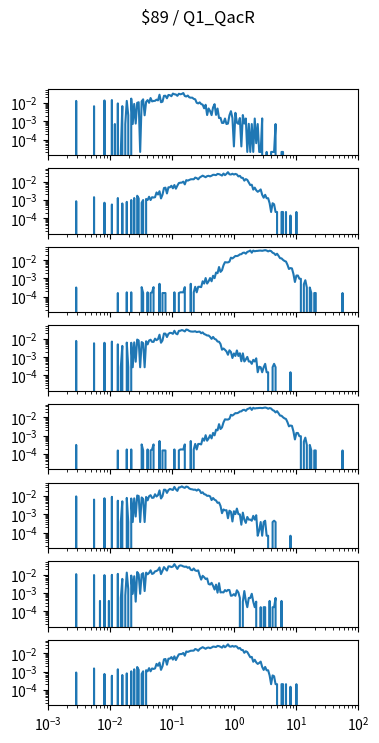

Recreate this plot in Python. (Note: this script raises an exception after producing the figure.)
import matplotlib.pyplot as plt
import numpy as np

num_plots = 8

fig, ax = plt.subplots(num_plots, 1, sharex=True, sharey=True)
fig.set_size_inches(4, 1*num_plots)

fig.suptitle("$89 / Q1_QacR")

for a in ax:
    a.set_xscale('log')
    a.set_yscale('log')
    a.set_xlim(1.000000e-03, 1.000000e+02)

ax[0].plot([1.000000e-03,1.056818e-03,1.116863e-03,1.180321e-03,1.247384e-03,1.318257e-03,1.393157e-03,1.472313e-03,1.555966e-03,1.644372e-03,1.737801e-03,1.836538e-03,1.940886e-03,2.051162e-03,2.167704e-03,2.290868e-03,2.421029e-03,2.558586e-03,2.703958e-03,2.857591e-03,3.019952e-03,3.191538e-03,3.372873e-03,3.564511e-03,3.767038e-03,3.981072e-03,4.207266e-03,4.446313e-03,4.698941e-03,4.965923e-03,5.248075e-03,5.546257e-03,5.861382e-03,6.194411e-03,6.546362e-03,6.918310e-03,7.311391e-03,7.726806e-03,8.165824e-03,8.629785e-03,9.120108e-03,9.638290e-03,1.018591e-02,1.076465e-02,1.137627e-02,1.202264e-02,1.270574e-02,1.342765e-02,1.419058e-02,1.499685e-02,1.584893e-02,1.674943e-02,1.770109e-02,1.870682e-02,1.976970e-02,2.089296e-02,2.208005e-02,2.333458e-02,2.466039e-02,2.606154e-02,2.754229e-02,2.910717e-02,3.076097e-02,3.250873e-02,3.435579e-02,3.630781e-02,3.837072e-02,4.055085e-02,4.285485e-02,4.528976e-02,4.786301e-02,5.058247e-02,5.345644e-02,5.649370e-02,5.970353e-02,6.309573e-02,6.668068e-02,7.046931e-02,7.447320e-02,7.870458e-02,8.317638e-02,8.790225e-02,9.289664e-02,9.817479e-02,1.037528e-01,1.096478e-01,1.158777e-01,1.224616e-01,1.294196e-01,1.367729e-01,1.445440e-01,1.527566e-01,1.614359e-01,1.706082e-01,1.803018e-01,1.905461e-01,2.013724e-01,2.128139e-01,2.249055e-01,2.376840e-01,2.511886e-01,2.654606e-01,2.805434e-01,2.964831e-01,3.133286e-01,3.311311e-01,3.499452e-01,3.698282e-01,3.908409e-01,4.130475e-01,4.365158e-01,4.613176e-01,4.875285e-01,5.152286e-01,5.445027e-01,5.754399e-01,6.081350e-01,6.426877e-01,6.792036e-01,7.177943e-01,7.585776e-01,8.016781e-01,8.472274e-01,8.953648e-01,9.462372e-01,1.000000e+00,1.056818e+00,1.116863e+00,1.180321e+00,1.247384e+00,1.318257e+00,1.393157e+00,1.472313e+00,1.555966e+00,1.644372e+00,1.737801e+00,1.836538e+00,1.940886e+00,2.051162e+00,2.167704e+00,2.290868e+00,2.421029e+00,2.558586e+00,2.703958e+00,2.857591e+00,3.019952e+00,3.191538e+00,3.372873e+00,3.564511e+00,3.767038e+00,3.981072e+00,4.207266e+00,4.446313e+00,4.698941e+00,4.965923e+00,5.248075e+00,5.546257e+00,5.861382e+00,6.194411e+00,6.546362e+00,6.918310e+00,7.311391e+00,7.726806e+00,8.165824e+00,8.629785e+00,9.120108e+00,9.638290e+00,1.018591e+01,1.076465e+01,1.137627e+01,1.202264e+01,1.270574e+01,1.342765e+01,1.419058e+01,1.499685e+01,1.584893e+01,1.674943e+01,1.770109e+01,1.870682e+01,1.976970e+01,2.089296e+01,2.208005e+01,2.333458e+01,2.466039e+01,2.606154e+01,2.754229e+01,2.910717e+01,3.076097e+01,3.250873e+01,3.435579e+01,3.630781e+01,3.837072e+01,4.055085e+01,4.285485e+01,4.528976e+01,4.786301e+01,5.058247e+01,5.345644e+01,5.649370e+01,5.970353e+01,6.309573e+01,6.668068e+01,7.046931e+01,7.447320e+01,7.870458e+01,8.317638e+01,8.790225e+01,9.289664e+01,9.817479e+01,1.037528e+02,1.096478e+02,1.158777e+02,1.224616e+02,1.294196e+02,1.367729e+02,1.445440e+02,1.527566e+02,1.614359e+02,1.706082e+02,1.803018e+02,1.905461e+02,2.013724e+02,2.128139e+02,2.249055e+02,2.376840e+02,2.511886e+02,2.654606e+02,2.805434e+02,2.964831e+02,3.133286e+02,3.311311e+02,3.499452e+02,3.698282e+02,3.908409e+02,4.130475e+02,4.365158e+02,4.613176e+02,4.875285e+02,5.152286e+02,5.445027e+02,5.754399e+02,6.081350e+02,6.426877e+02,6.792036e+02,7.177943e+02,7.585776e+02,8.016781e+02,8.472274e+02,8.953648e+02,9.462372e+02,], [0.000000e+00,0.000000e+00,0.000000e+00,0.000000e+00,0.000000e+00,0.000000e+00,0.000000e+00,0.000000e+00,0.000000e+00,0.000000e+00,0.000000e+00,0.000000e+00,0.000000e+00,0.000000e+00,0.000000e+00,0.000000e+00,0.000000e+00,0.000000e+00,0.000000e+00,1.278059e-02,0.000000e+00,0.000000e+00,0.000000e+00,0.000000e+00,0.000000e+00,0.000000e+00,0.000000e+00,0.000000e+00,0.000000e+00,0.000000e+00,0.000000e+00,6.569717e-03,0.000000e+00,0.000000e+00,0.000000e+00,0.000000e+00,0.000000e+00,0.000000e+00,1.360907e-02,0.000000e+00,0.000000e+00,0.000000e+00,0.000000e+00,1.428978e-02,0.000000e+00,7.018241e-04,0.000000e+00,9.377014e-03,0.000000e+00,2.110835e-05,6.654151e-03,0.000000e+00,7.018241e-04,1.284392e-02,2.105472e-03,0.000000e+00,1.711819e-02,7.018241e-04,8.759623e-03,7.440408e-04,1.007884e-02,1.084399e-02,2.110835e-05,1.214209e-02,1.565121e-02,2.105472e-03,1.137694e-02,1.420535e-02,1.009995e-02,1.839519e-02,1.207877e-02,1.273838e-02,1.297057e-02,1.503382e-02,1.369350e-02,2.791996e-02,1.086510e-02,1.163024e-02,2.422086e-02,2.447416e-02,1.788334e-02,2.713370e-02,2.626301e-02,2.311273e-02,3.227866e-02,2.957691e-02,2.866400e-02,2.426308e-02,3.147130e-02,2.953469e-02,3.079058e-02,3.446857e-02,2.373012e-02,2.232647e-02,2.513377e-02,2.013657e-02,1.922366e-02,1.930809e-02,1.658523e-02,1.571454e-02,1.009995e-02,9.377014e-03,1.067512e-02,8.611865e-03,8.036691e-03,5.060527e-03,7.888932e-03,2.168797e-03,4.976094e-03,3.572446e-03,2.147689e-03,5.699026e-03,8.527431e-03,2.211014e-03,4.933877e-03,1.488082e-03,1.530298e-03,8.073659e-04,8.073659e-04,1.403648e-03,7.018241e-04,7.440408e-04,2.105472e-03,3.530229e-03,1.509190e-03,4.221671e-05,2.870622e-03,8.284742e-04,7.229325e-04,1.488082e-03,4.221671e-05,2.168797e-03,7.440408e-04,1.403648e-03,2.110835e-05,7.229325e-04,2.110835e-05,7.018241e-04,2.110835e-05,1.403648e-03,6.332506e-05,7.018241e-04,2.110835e-05,2.110835e-05,1.424757e-03,0.000000e+00,0.000000e+00,2.110835e-05,0.000000e+00,0.000000e+00,2.110835e-05,2.110835e-05,2.110835e-05,7.018241e-04,0.000000e+00,0.000000e+00,0.000000e+00,2.110835e-05,2.110835e-05,0.000000e+00,0.000000e+00,0.000000e+00,0.000000e+00,0.000000e+00,0.000000e+00,0.000000e+00,0.000000e+00,0.000000e+00,0.000000e+00,0.000000e+00,0.000000e+00,0.000000e+00,0.000000e+00,0.000000e+00,0.000000e+00,0.000000e+00,0.000000e+00,0.000000e+00,0.000000e+00,0.000000e+00,0.000000e+00,0.000000e+00,0.000000e+00,0.000000e+00,0.000000e+00,0.000000e+00,0.000000e+00,0.000000e+00,0.000000e+00,0.000000e+00,0.000000e+00,0.000000e+00,0.000000e+00,0.000000e+00,0.000000e+00,0.000000e+00,0.000000e+00,0.000000e+00,0.000000e+00,0.000000e+00,0.000000e+00,0.000000e+00,0.000000e+00,0.000000e+00,0.000000e+00,0.000000e+00,0.000000e+00,0.000000e+00,0.000000e+00,0.000000e+00,0.000000e+00,0.000000e+00,0.000000e+00,0.000000e+00,0.000000e+00,0.000000e+00,0.000000e+00,0.000000e+00,0.000000e+00,0.000000e+00,0.000000e+00,0.000000e+00,0.000000e+00,0.000000e+00,0.000000e+00,0.000000e+00,0.000000e+00,0.000000e+00,0.000000e+00,0.000000e+00,0.000000e+00,0.000000e+00,0.000000e+00,0.000000e+00,0.000000e+00,0.000000e+00,0.000000e+00,0.000000e+00,0.000000e+00,0.000000e+00,0.000000e+00,0.000000e+00,0.000000e+00,0.000000e+00,0.000000e+00,0.000000e+00,0.000000e+00,0.000000e+00,0.000000e+00,0.000000e+00,])
ax[1].plot([1.000000e-03,1.056818e-03,1.116863e-03,1.180321e-03,1.247384e-03,1.318257e-03,1.393157e-03,1.472313e-03,1.555966e-03,1.644372e-03,1.737801e-03,1.836538e-03,1.940886e-03,2.051162e-03,2.167704e-03,2.290868e-03,2.421029e-03,2.558586e-03,2.703958e-03,2.857591e-03,3.019952e-03,3.191538e-03,3.372873e-03,3.564511e-03,3.767038e-03,3.981072e-03,4.207266e-03,4.446313e-03,4.698941e-03,4.965923e-03,5.248075e-03,5.546257e-03,5.861382e-03,6.194411e-03,6.546362e-03,6.918310e-03,7.311391e-03,7.726806e-03,8.165824e-03,8.629785e-03,9.120108e-03,9.638290e-03,1.018591e-02,1.076465e-02,1.137627e-02,1.202264e-02,1.270574e-02,1.342765e-02,1.419058e-02,1.499685e-02,1.584893e-02,1.674943e-02,1.770109e-02,1.870682e-02,1.976970e-02,2.089296e-02,2.208005e-02,2.333458e-02,2.466039e-02,2.606154e-02,2.754229e-02,2.910717e-02,3.076097e-02,3.250873e-02,3.435579e-02,3.630781e-02,3.837072e-02,4.055085e-02,4.285485e-02,4.528976e-02,4.786301e-02,5.058247e-02,5.345644e-02,5.649370e-02,5.970353e-02,6.309573e-02,6.668068e-02,7.046931e-02,7.447320e-02,7.870458e-02,8.317638e-02,8.790225e-02,9.289664e-02,9.817479e-02,1.037528e-01,1.096478e-01,1.158777e-01,1.224616e-01,1.294196e-01,1.367729e-01,1.445440e-01,1.527566e-01,1.614359e-01,1.706082e-01,1.803018e-01,1.905461e-01,2.013724e-01,2.128139e-01,2.249055e-01,2.376840e-01,2.511886e-01,2.654606e-01,2.805434e-01,2.964831e-01,3.133286e-01,3.311311e-01,3.499452e-01,3.698282e-01,3.908409e-01,4.130475e-01,4.365158e-01,4.613176e-01,4.875285e-01,5.152286e-01,5.445027e-01,5.754399e-01,6.081350e-01,6.426877e-01,6.792036e-01,7.177943e-01,7.585776e-01,8.016781e-01,8.472274e-01,8.953648e-01,9.462372e-01,1.000000e+00,1.056818e+00,1.116863e+00,1.180321e+00,1.247384e+00,1.318257e+00,1.393157e+00,1.472313e+00,1.555966e+00,1.644372e+00,1.737801e+00,1.836538e+00,1.940886e+00,2.051162e+00,2.167704e+00,2.290868e+00,2.421029e+00,2.558586e+00,2.703958e+00,2.857591e+00,3.019952e+00,3.191538e+00,3.372873e+00,3.564511e+00,3.767038e+00,3.981072e+00,4.207266e+00,4.446313e+00,4.698941e+00,4.965923e+00,5.248075e+00,5.546257e+00,5.861382e+00,6.194411e+00,6.546362e+00,6.918310e+00,7.311391e+00,7.726806e+00,8.165824e+00,8.629785e+00,9.120108e+00,9.638290e+00,1.018591e+01,1.076465e+01,1.137627e+01,1.202264e+01,1.270574e+01,1.342765e+01,1.419058e+01,1.499685e+01,1.584893e+01,1.674943e+01,1.770109e+01,1.870682e+01,1.976970e+01,2.089296e+01,2.208005e+01,2.333458e+01,2.466039e+01,2.606154e+01,2.754229e+01,2.910717e+01,3.076097e+01,3.250873e+01,3.435579e+01,3.630781e+01,3.837072e+01,4.055085e+01,4.285485e+01,4.528976e+01,4.786301e+01,5.058247e+01,5.345644e+01,5.649370e+01,5.970353e+01,6.309573e+01,6.668068e+01,7.046931e+01,7.447320e+01,7.870458e+01,8.317638e+01,8.790225e+01,9.289664e+01,9.817479e+01,1.037528e+02,1.096478e+02,1.158777e+02,1.224616e+02,1.294196e+02,1.367729e+02,1.445440e+02,1.527566e+02,1.614359e+02,1.706082e+02,1.803018e+02,1.905461e+02,2.013724e+02,2.128139e+02,2.249055e+02,2.376840e+02,2.511886e+02,2.654606e+02,2.805434e+02,2.964831e+02,3.133286e+02,3.311311e+02,3.499452e+02,3.698282e+02,3.908409e+02,4.130475e+02,4.365158e+02,4.613176e+02,4.875285e+02,5.152286e+02,5.445027e+02,5.754399e+02,6.081350e+02,6.426877e+02,6.792036e+02,7.177943e+02,7.585776e+02,8.016781e+02,8.472274e+02,8.953648e+02,9.462372e+02,], [0.000000e+00,0.000000e+00,0.000000e+00,0.000000e+00,0.000000e+00,0.000000e+00,0.000000e+00,0.000000e+00,0.000000e+00,0.000000e+00,0.000000e+00,0.000000e+00,0.000000e+00,0.000000e+00,0.000000e+00,0.000000e+00,0.000000e+00,0.000000e+00,0.000000e+00,8.385328e-04,0.000000e+00,0.000000e+00,0.000000e+00,0.000000e+00,0.000000e+00,0.000000e+00,0.000000e+00,0.000000e+00,0.000000e+00,0.000000e+00,0.000000e+00,1.397555e-03,0.000000e+00,0.000000e+00,0.000000e+00,0.000000e+00,0.000000e+00,0.000000e+00,6.987773e-04,0.000000e+00,0.000000e+00,0.000000e+00,0.000000e+00,5.590219e-04,0.000000e+00,0.000000e+00,0.000000e+00,1.257799e-03,0.000000e+00,0.000000e+00,6.372847e-04,0.000000e+00,0.000000e+00,7.770401e-04,0.000000e+00,0.000000e+00,9.782882e-04,0.000000e+00,1.257799e-03,0.000000e+00,1.677066e-03,1.196307e-03,0.000000e+00,6.987773e-04,9.782882e-04,0.000000e+00,1.118044e-03,9.782882e-04,1.475817e-03,9.782882e-04,1.397555e-03,1.336062e-03,1.397555e-03,2.532369e-03,1.956576e-03,2.951635e-03,1.196307e-03,1.911854e-03,4.410682e-03,4.628700e-03,2.236087e-03,4.846719e-03,4.829949e-03,5.886500e-03,4.270927e-03,6.445522e-03,4.069679e-03,5.981533e-03,8.262343e-03,8.636886e-03,8.715149e-03,9.894686e-03,7.004543e-03,1.191275e-02,1.119721e-02,1.220904e-02,1.323763e-02,1.337739e-02,1.324882e-02,1.640729e-02,1.535074e-02,1.317614e-02,1.660854e-02,1.872723e-02,2.091859e-02,1.911854e-02,1.720669e-02,1.969992e-02,2.051050e-02,1.908499e-02,2.076765e-02,2.330002e-02,2.310436e-02,2.224905e-02,2.608394e-02,2.522864e-02,2.330001e-02,2.112542e-02,2.730819e-02,2.231054e-02,2.619015e-02,3.243442e-02,2.478700e-02,2.414972e-02,2.656469e-02,2.402673e-02,2.606716e-02,2.422798e-02,1.909058e-02,2.044341e-02,1.603832e-02,1.580353e-02,1.118043e-02,1.356186e-02,1.225375e-02,8.782224e-03,6.384023e-03,6.680304e-03,3.628048e-03,4.639877e-03,3.331767e-03,2.755975e-03,3.113749e-03,3.706311e-03,1.883902e-03,1.308110e-03,1.883902e-03,1.229847e-03,1.229847e-03,6.540549e-04,2.180183e-04,6.540549e-04,5.757921e-04,2.180183e-04,2.180183e-04,0.000000e+00,0.000000e+00,2.180183e-04,2.180183e-04,0.000000e+00,2.180183e-04,0.000000e+00,0.000000e+00,1.397555e-04,0.000000e+00,0.000000e+00,0.000000e+00,2.180183e-04,0.000000e+00,0.000000e+00,0.000000e+00,0.000000e+00,0.000000e+00,0.000000e+00,0.000000e+00,0.000000e+00,0.000000e+00,0.000000e+00,0.000000e+00,0.000000e+00,0.000000e+00,0.000000e+00,0.000000e+00,0.000000e+00,0.000000e+00,0.000000e+00,0.000000e+00,0.000000e+00,0.000000e+00,0.000000e+00,0.000000e+00,0.000000e+00,0.000000e+00,0.000000e+00,0.000000e+00,0.000000e+00,0.000000e+00,0.000000e+00,0.000000e+00,0.000000e+00,0.000000e+00,0.000000e+00,0.000000e+00,0.000000e+00,0.000000e+00,0.000000e+00,0.000000e+00,0.000000e+00,0.000000e+00,0.000000e+00,0.000000e+00,0.000000e+00,0.000000e+00,0.000000e+00,0.000000e+00,0.000000e+00,0.000000e+00,0.000000e+00,0.000000e+00,0.000000e+00,0.000000e+00,0.000000e+00,0.000000e+00,0.000000e+00,0.000000e+00,0.000000e+00,0.000000e+00,0.000000e+00,0.000000e+00,0.000000e+00,0.000000e+00,0.000000e+00,0.000000e+00,0.000000e+00,0.000000e+00,0.000000e+00,0.000000e+00,0.000000e+00,0.000000e+00,0.000000e+00,0.000000e+00,0.000000e+00,0.000000e+00,0.000000e+00,0.000000e+00,0.000000e+00,0.000000e+00,0.000000e+00,0.000000e+00,0.000000e+00,])
ax[2].plot([1.000000e-03,1.056818e-03,1.116863e-03,1.180321e-03,1.247384e-03,1.318257e-03,1.393157e-03,1.472313e-03,1.555966e-03,1.644372e-03,1.737801e-03,1.836538e-03,1.940886e-03,2.051162e-03,2.167704e-03,2.290868e-03,2.421029e-03,2.558586e-03,2.703958e-03,2.857591e-03,3.019952e-03,3.191538e-03,3.372873e-03,3.564511e-03,3.767038e-03,3.981072e-03,4.207266e-03,4.446313e-03,4.698941e-03,4.965923e-03,5.248075e-03,5.546257e-03,5.861382e-03,6.194411e-03,6.546362e-03,6.918310e-03,7.311391e-03,7.726806e-03,8.165824e-03,8.629785e-03,9.120108e-03,9.638290e-03,1.018591e-02,1.076465e-02,1.137627e-02,1.202264e-02,1.270574e-02,1.342765e-02,1.419058e-02,1.499685e-02,1.584893e-02,1.674943e-02,1.770109e-02,1.870682e-02,1.976970e-02,2.089296e-02,2.208005e-02,2.333458e-02,2.466039e-02,2.606154e-02,2.754229e-02,2.910717e-02,3.076097e-02,3.250873e-02,3.435579e-02,3.630781e-02,3.837072e-02,4.055085e-02,4.285485e-02,4.528976e-02,4.786301e-02,5.058247e-02,5.345644e-02,5.649370e-02,5.970353e-02,6.309573e-02,6.668068e-02,7.046931e-02,7.447320e-02,7.870458e-02,8.317638e-02,8.790225e-02,9.289664e-02,9.817479e-02,1.037528e-01,1.096478e-01,1.158777e-01,1.224616e-01,1.294196e-01,1.367729e-01,1.445440e-01,1.527566e-01,1.614359e-01,1.706082e-01,1.803018e-01,1.905461e-01,2.013724e-01,2.128139e-01,2.249055e-01,2.376840e-01,2.511886e-01,2.654606e-01,2.805434e-01,2.964831e-01,3.133286e-01,3.311311e-01,3.499452e-01,3.698282e-01,3.908409e-01,4.130475e-01,4.365158e-01,4.613176e-01,4.875285e-01,5.152286e-01,5.445027e-01,5.754399e-01,6.081350e-01,6.426877e-01,6.792036e-01,7.177943e-01,7.585776e-01,8.016781e-01,8.472274e-01,8.953648e-01,9.462372e-01,1.000000e+00,1.056818e+00,1.116863e+00,1.180321e+00,1.247384e+00,1.318257e+00,1.393157e+00,1.472313e+00,1.555966e+00,1.644372e+00,1.737801e+00,1.836538e+00,1.940886e+00,2.051162e+00,2.167704e+00,2.290868e+00,2.421029e+00,2.558586e+00,2.703958e+00,2.857591e+00,3.019952e+00,3.191538e+00,3.372873e+00,3.564511e+00,3.767038e+00,3.981072e+00,4.207266e+00,4.446313e+00,4.698941e+00,4.965923e+00,5.248075e+00,5.546257e+00,5.861382e+00,6.194411e+00,6.546362e+00,6.918310e+00,7.311391e+00,7.726806e+00,8.165824e+00,8.629785e+00,9.120108e+00,9.638290e+00,1.018591e+01,1.076465e+01,1.137627e+01,1.202264e+01,1.270574e+01,1.342765e+01,1.419058e+01,1.499685e+01,1.584893e+01,1.674943e+01,1.770109e+01,1.870682e+01,1.976970e+01,2.089296e+01,2.208005e+01,2.333458e+01,2.466039e+01,2.606154e+01,2.754229e+01,2.910717e+01,3.076097e+01,3.250873e+01,3.435579e+01,3.630781e+01,3.837072e+01,4.055085e+01,4.285485e+01,4.528976e+01,4.786301e+01,5.058247e+01,5.345644e+01,5.649370e+01,5.970353e+01,6.309573e+01,6.668068e+01,7.046931e+01,7.447320e+01,7.870458e+01,8.317638e+01,8.790225e+01,9.289664e+01,9.817479e+01,1.037528e+02,1.096478e+02,1.158777e+02,1.224616e+02,1.294196e+02,1.367729e+02,1.445440e+02,1.527566e+02,1.614359e+02,1.706082e+02,1.803018e+02,1.905461e+02,2.013724e+02,2.128139e+02,2.249055e+02,2.376840e+02,2.511886e+02,2.654606e+02,2.805434e+02,2.964831e+02,3.133286e+02,3.311311e+02,3.499452e+02,3.698282e+02,3.908409e+02,4.130475e+02,4.365158e+02,4.613176e+02,4.875285e+02,5.152286e+02,5.445027e+02,5.754399e+02,6.081350e+02,6.426877e+02,6.792036e+02,7.177943e+02,7.585776e+02,8.016781e+02,8.472274e+02,8.953648e+02,9.462372e+02,], [0.000000e+00,0.000000e+00,0.000000e+00,0.000000e+00,0.000000e+00,0.000000e+00,0.000000e+00,0.000000e+00,0.000000e+00,0.000000e+00,0.000000e+00,0.000000e+00,0.000000e+00,0.000000e+00,0.000000e+00,0.000000e+00,0.000000e+00,0.000000e+00,0.000000e+00,3.222456e-04,0.000000e+00,0.000000e+00,0.000000e+00,0.000000e+00,0.000000e+00,0.000000e+00,0.000000e+00,0.000000e+00,0.000000e+00,0.000000e+00,0.000000e+00,0.000000e+00,0.000000e+00,0.000000e+00,0.000000e+00,0.000000e+00,0.000000e+00,0.000000e+00,0.000000e+00,0.000000e+00,0.000000e+00,0.000000e+00,0.000000e+00,0.000000e+00,0.000000e+00,0.000000e+00,0.000000e+00,1.611228e-04,0.000000e+00,0.000000e+00,0.000000e+00,0.000000e+00,0.000000e+00,1.762967e-04,0.000000e+00,0.000000e+00,1.762967e-04,0.000000e+00,0.000000e+00,0.000000e+00,0.000000e+00,0.000000e+00,0.000000e+00,3.374194e-04,1.611228e-04,0.000000e+00,0.000000e+00,1.762967e-04,0.000000e+00,1.611228e-04,1.762967e-04,3.374194e-04,0.000000e+00,0.000000e+00,0.000000e+00,5.137161e-04,0.000000e+00,1.611228e-04,1.611228e-04,1.611228e-04,0.000000e+00,0.000000e+00,0.000000e+00,0.000000e+00,0.000000e+00,1.762967e-04,0.000000e+00,0.000000e+00,1.611228e-04,1.762967e-04,1.762967e-04,1.762967e-04,3.374194e-04,0.000000e+00,0.000000e+00,0.000000e+00,5.137161e-04,0.000000e+00,1.762967e-04,3.525933e-04,1.762967e-04,3.525933e-04,3.525933e-04,3.374194e-04,7.051866e-04,5.288900e-04,1.057780e-03,5.288900e-04,7.051866e-04,1.057780e-03,7.051866e-04,1.410373e-03,1.042606e-03,2.115560e-03,1.939263e-03,4.231120e-03,2.291857e-03,2.820747e-03,5.273726e-03,7.757053e-03,7.565582e-03,7.550409e-03,8.285943e-03,1.370562e-02,1.245637e-02,1.438046e-02,1.697938e-02,1.671783e-02,1.790639e-02,2.074231e-02,2.122568e-02,2.501316e-02,2.588886e-02,2.261509e-02,2.826597e-02,3.019944e-02,3.382580e-02,2.561573e-02,3.346163e-02,3.056501e-02,3.187496e-02,3.216106e-02,3.309166e-02,3.324700e-02,3.236551e-02,3.373975e-02,3.518406e-02,3.346662e-02,3.013795e-02,3.287703e-02,3.118415e-02,2.552967e-02,2.344446e-02,1.904863e-02,2.248711e-02,1.723075e-02,1.281974e-02,1.254302e-02,1.038773e-02,9.053223e-03,8.393558e-03,5.569218e-03,3.298325e-03,3.705824e-03,3.544701e-03,1.772351e-03,6.444911e-04,1.450105e-03,1.450105e-03,9.667367e-04,9.667367e-04,0.000000e+00,4.833683e-04,8.056139e-04,3.222456e-04,0.000000e+00,3.222456e-04,1.611228e-04,0.000000e+00,1.611228e-04,1.611228e-04,0.000000e+00,0.000000e+00,0.000000e+00,0.000000e+00,0.000000e+00,0.000000e+00,0.000000e+00,0.000000e+00,0.000000e+00,0.000000e+00,0.000000e+00,0.000000e+00,0.000000e+00,0.000000e+00,0.000000e+00,0.000000e+00,0.000000e+00,1.611228e-04,0.000000e+00,0.000000e+00,0.000000e+00,0.000000e+00,0.000000e+00,0.000000e+00,0.000000e+00,0.000000e+00,0.000000e+00,0.000000e+00,0.000000e+00,0.000000e+00,0.000000e+00,0.000000e+00,0.000000e+00,0.000000e+00,0.000000e+00,0.000000e+00,0.000000e+00,0.000000e+00,0.000000e+00,0.000000e+00,0.000000e+00,0.000000e+00,0.000000e+00,0.000000e+00,0.000000e+00,0.000000e+00,0.000000e+00,0.000000e+00,0.000000e+00,0.000000e+00,0.000000e+00,0.000000e+00,0.000000e+00,0.000000e+00,0.000000e+00,0.000000e+00,0.000000e+00,0.000000e+00,0.000000e+00,0.000000e+00,0.000000e+00,0.000000e+00,0.000000e+00,0.000000e+00,0.000000e+00,0.000000e+00,0.000000e+00,0.000000e+00,0.000000e+00,])
ax[3].plot([1.000000e-03,1.056818e-03,1.116863e-03,1.180321e-03,1.247384e-03,1.318257e-03,1.393157e-03,1.472313e-03,1.555966e-03,1.644372e-03,1.737801e-03,1.836538e-03,1.940886e-03,2.051162e-03,2.167704e-03,2.290868e-03,2.421029e-03,2.558586e-03,2.703958e-03,2.857591e-03,3.019952e-03,3.191538e-03,3.372873e-03,3.564511e-03,3.767038e-03,3.981072e-03,4.207266e-03,4.446313e-03,4.698941e-03,4.965923e-03,5.248075e-03,5.546257e-03,5.861382e-03,6.194411e-03,6.546362e-03,6.918310e-03,7.311391e-03,7.726806e-03,8.165824e-03,8.629785e-03,9.120108e-03,9.638290e-03,1.018591e-02,1.076465e-02,1.137627e-02,1.202264e-02,1.270574e-02,1.342765e-02,1.419058e-02,1.499685e-02,1.584893e-02,1.674943e-02,1.770109e-02,1.870682e-02,1.976970e-02,2.089296e-02,2.208005e-02,2.333458e-02,2.466039e-02,2.606154e-02,2.754229e-02,2.910717e-02,3.076097e-02,3.250873e-02,3.435579e-02,3.630781e-02,3.837072e-02,4.055085e-02,4.285485e-02,4.528976e-02,4.786301e-02,5.058247e-02,5.345644e-02,5.649370e-02,5.970353e-02,6.309573e-02,6.668068e-02,7.046931e-02,7.447320e-02,7.870458e-02,8.317638e-02,8.790225e-02,9.289664e-02,9.817479e-02,1.037528e-01,1.096478e-01,1.158777e-01,1.224616e-01,1.294196e-01,1.367729e-01,1.445440e-01,1.527566e-01,1.614359e-01,1.706082e-01,1.803018e-01,1.905461e-01,2.013724e-01,2.128139e-01,2.249055e-01,2.376840e-01,2.511886e-01,2.654606e-01,2.805434e-01,2.964831e-01,3.133286e-01,3.311311e-01,3.499452e-01,3.698282e-01,3.908409e-01,4.130475e-01,4.365158e-01,4.613176e-01,4.875285e-01,5.152286e-01,5.445027e-01,5.754399e-01,6.081350e-01,6.426877e-01,6.792036e-01,7.177943e-01,7.585776e-01,8.016781e-01,8.472274e-01,8.953648e-01,9.462372e-01,1.000000e+00,1.056818e+00,1.116863e+00,1.180321e+00,1.247384e+00,1.318257e+00,1.393157e+00,1.472313e+00,1.555966e+00,1.644372e+00,1.737801e+00,1.836538e+00,1.940886e+00,2.051162e+00,2.167704e+00,2.290868e+00,2.421029e+00,2.558586e+00,2.703958e+00,2.857591e+00,3.019952e+00,3.191538e+00,3.372873e+00,3.564511e+00,3.767038e+00,3.981072e+00,4.207266e+00,4.446313e+00,4.698941e+00,4.965923e+00,5.248075e+00,5.546257e+00,5.861382e+00,6.194411e+00,6.546362e+00,6.918310e+00,7.311391e+00,7.726806e+00,8.165824e+00,8.629785e+00,9.120108e+00,9.638290e+00,1.018591e+01,1.076465e+01,1.137627e+01,1.202264e+01,1.270574e+01,1.342765e+01,1.419058e+01,1.499685e+01,1.584893e+01,1.674943e+01,1.770109e+01,1.870682e+01,1.976970e+01,2.089296e+01,2.208005e+01,2.333458e+01,2.466039e+01,2.606154e+01,2.754229e+01,2.910717e+01,3.076097e+01,3.250873e+01,3.435579e+01,3.630781e+01,3.837072e+01,4.055085e+01,4.285485e+01,4.528976e+01,4.786301e+01,5.058247e+01,5.345644e+01,5.649370e+01,5.970353e+01,6.309573e+01,6.668068e+01,7.046931e+01,7.447320e+01,7.870458e+01,8.317638e+01,8.790225e+01,9.289664e+01,9.817479e+01,1.037528e+02,1.096478e+02,1.158777e+02,1.224616e+02,1.294196e+02,1.367729e+02,1.445440e+02,1.527566e+02,1.614359e+02,1.706082e+02,1.803018e+02,1.905461e+02,2.013724e+02,2.128139e+02,2.249055e+02,2.376840e+02,2.511886e+02,2.654606e+02,2.805434e+02,2.964831e+02,3.133286e+02,3.311311e+02,3.499452e+02,3.698282e+02,3.908409e+02,4.130475e+02,4.365158e+02,4.613176e+02,4.875285e+02,5.152286e+02,5.445027e+02,5.754399e+02,6.081350e+02,6.426877e+02,6.792036e+02,7.177943e+02,7.585776e+02,8.016781e+02,8.472274e+02,8.953648e+02,9.462372e+02,], [0.000000e+00,0.000000e+00,0.000000e+00,0.000000e+00,0.000000e+00,0.000000e+00,0.000000e+00,0.000000e+00,0.000000e+00,0.000000e+00,0.000000e+00,0.000000e+00,0.000000e+00,0.000000e+00,0.000000e+00,0.000000e+00,0.000000e+00,0.000000e+00,0.000000e+00,7.629152e-03,0.000000e+00,0.000000e+00,0.000000e+00,0.000000e+00,0.000000e+00,0.000000e+00,0.000000e+00,0.000000e+00,0.000000e+00,0.000000e+00,0.000000e+00,5.703385e-03,0.000000e+00,0.000000e+00,0.000000e+00,0.000000e+00,0.000000e+00,0.000000e+00,6.077152e-03,0.000000e+00,0.000000e+00,0.000000e+00,0.000000e+00,7.049424e-03,0.000000e+00,0.000000e+00,0.000000e+00,4.992809e-03,0.000000e+00,2.804747e-04,4.095050e-03,0.000000e+00,0.000000e+00,6.208000e-03,2.804747e-04,0.000000e+00,6.095930e-03,2.804747e-04,6.395182e-03,5.609494e-04,9.087859e-03,8.059253e-03,2.804747e-04,6.638101e-03,5.815455e-03,2.804747e-04,7.367455e-03,4.974031e-03,8.078031e-03,8.900677e-03,6.825283e-03,6.806505e-03,1.019098e-02,8.414839e-03,9.667587e-03,1.671701e-02,6.095930e-03,8.078031e-03,1.935395e-02,1.907348e-02,1.249111e-02,1.851253e-02,2.120520e-02,2.070059e-02,1.864338e-02,2.746954e-02,1.959687e-02,1.757781e-02,2.717088e-02,2.743258e-02,3.008770e-02,2.821827e-02,2.526330e-02,3.201466e-02,3.059351e-02,2.681649e-02,2.511487e-02,2.470354e-02,2.479743e-02,2.584482e-02,2.326421e-02,2.425466e-02,2.461085e-02,2.010448e-02,2.231131e-02,1.823444e-02,1.688781e-02,1.516740e-02,1.514862e-02,1.273582e-02,9.912299e-03,1.271764e-02,9.893521e-03,9.164167e-03,7.106954e-03,6.938550e-03,5.199367e-03,2.543648e-03,2.954972e-03,2.506092e-03,2.038435e-03,1.346637e-03,2.356466e-03,1.907587e-03,8.977583e-04,1.589556e-03,1.159455e-03,2.318910e-03,1.159455e-03,1.627112e-03,5.985055e-04,1.608334e-03,5.797275e-04,7.481319e-04,1.028607e-03,5.797275e-04,5.797275e-04,4.301011e-04,7.105758e-04,5.797275e-04,8.602022e-04,1.496264e-04,2.992528e-04,2.804747e-04,1.496264e-04,2.804747e-04,4.301011e-04,1.496264e-04,1.496264e-04,0.000000e+00,0.000000e+00,2.804747e-04,4.301011e-04,2.804747e-04,0.000000e+00,0.000000e+00,0.000000e+00,0.000000e+00,0.000000e+00,0.000000e+00,0.000000e+00,0.000000e+00,0.000000e+00,1.496264e-04,0.000000e+00,0.000000e+00,0.000000e+00,0.000000e+00,0.000000e+00,0.000000e+00,0.000000e+00,0.000000e+00,0.000000e+00,0.000000e+00,0.000000e+00,0.000000e+00,0.000000e+00,0.000000e+00,0.000000e+00,0.000000e+00,0.000000e+00,0.000000e+00,0.000000e+00,0.000000e+00,0.000000e+00,0.000000e+00,0.000000e+00,0.000000e+00,0.000000e+00,0.000000e+00,0.000000e+00,0.000000e+00,0.000000e+00,0.000000e+00,0.000000e+00,0.000000e+00,0.000000e+00,0.000000e+00,0.000000e+00,0.000000e+00,0.000000e+00,0.000000e+00,0.000000e+00,0.000000e+00,0.000000e+00,0.000000e+00,0.000000e+00,0.000000e+00,0.000000e+00,0.000000e+00,0.000000e+00,0.000000e+00,0.000000e+00,0.000000e+00,0.000000e+00,0.000000e+00,0.000000e+00,0.000000e+00,0.000000e+00,0.000000e+00,0.000000e+00,0.000000e+00,0.000000e+00,0.000000e+00,0.000000e+00,0.000000e+00,0.000000e+00,0.000000e+00,0.000000e+00,0.000000e+00,0.000000e+00,0.000000e+00,0.000000e+00,0.000000e+00,0.000000e+00,0.000000e+00,0.000000e+00,0.000000e+00,0.000000e+00,0.000000e+00,0.000000e+00,0.000000e+00,0.000000e+00,0.000000e+00,0.000000e+00,0.000000e+00,0.000000e+00,0.000000e+00,0.000000e+00,0.000000e+00,])
ax[4].plot([1.000000e-03,1.056818e-03,1.116863e-03,1.180321e-03,1.247384e-03,1.318257e-03,1.393157e-03,1.472313e-03,1.555966e-03,1.644372e-03,1.737801e-03,1.836538e-03,1.940886e-03,2.051162e-03,2.167704e-03,2.290868e-03,2.421029e-03,2.558586e-03,2.703958e-03,2.857591e-03,3.019952e-03,3.191538e-03,3.372873e-03,3.564511e-03,3.767038e-03,3.981072e-03,4.207266e-03,4.446313e-03,4.698941e-03,4.965923e-03,5.248075e-03,5.546257e-03,5.861382e-03,6.194411e-03,6.546362e-03,6.918310e-03,7.311391e-03,7.726806e-03,8.165824e-03,8.629785e-03,9.120108e-03,9.638290e-03,1.018591e-02,1.076465e-02,1.137627e-02,1.202264e-02,1.270574e-02,1.342765e-02,1.419058e-02,1.499685e-02,1.584893e-02,1.674943e-02,1.770109e-02,1.870682e-02,1.976970e-02,2.089296e-02,2.208005e-02,2.333458e-02,2.466039e-02,2.606154e-02,2.754229e-02,2.910717e-02,3.076097e-02,3.250873e-02,3.435579e-02,3.630781e-02,3.837072e-02,4.055085e-02,4.285485e-02,4.528976e-02,4.786301e-02,5.058247e-02,5.345644e-02,5.649370e-02,5.970353e-02,6.309573e-02,6.668068e-02,7.046931e-02,7.447320e-02,7.870458e-02,8.317638e-02,8.790225e-02,9.289664e-02,9.817479e-02,1.037528e-01,1.096478e-01,1.158777e-01,1.224616e-01,1.294196e-01,1.367729e-01,1.445440e-01,1.527566e-01,1.614359e-01,1.706082e-01,1.803018e-01,1.905461e-01,2.013724e-01,2.128139e-01,2.249055e-01,2.376840e-01,2.511886e-01,2.654606e-01,2.805434e-01,2.964831e-01,3.133286e-01,3.311311e-01,3.499452e-01,3.698282e-01,3.908409e-01,4.130475e-01,4.365158e-01,4.613176e-01,4.875285e-01,5.152286e-01,5.445027e-01,5.754399e-01,6.081350e-01,6.426877e-01,6.792036e-01,7.177943e-01,7.585776e-01,8.016781e-01,8.472274e-01,8.953648e-01,9.462372e-01,1.000000e+00,1.056818e+00,1.116863e+00,1.180321e+00,1.247384e+00,1.318257e+00,1.393157e+00,1.472313e+00,1.555966e+00,1.644372e+00,1.737801e+00,1.836538e+00,1.940886e+00,2.051162e+00,2.167704e+00,2.290868e+00,2.421029e+00,2.558586e+00,2.703958e+00,2.857591e+00,3.019952e+00,3.191538e+00,3.372873e+00,3.564511e+00,3.767038e+00,3.981072e+00,4.207266e+00,4.446313e+00,4.698941e+00,4.965923e+00,5.248075e+00,5.546257e+00,5.861382e+00,6.194411e+00,6.546362e+00,6.918310e+00,7.311391e+00,7.726806e+00,8.165824e+00,8.629785e+00,9.120108e+00,9.638290e+00,1.018591e+01,1.076465e+01,1.137627e+01,1.202264e+01,1.270574e+01,1.342765e+01,1.419058e+01,1.499685e+01,1.584893e+01,1.674943e+01,1.770109e+01,1.870682e+01,1.976970e+01,2.089296e+01,2.208005e+01,2.333458e+01,2.466039e+01,2.606154e+01,2.754229e+01,2.910717e+01,3.076097e+01,3.250873e+01,3.435579e+01,3.630781e+01,3.837072e+01,4.055085e+01,4.285485e+01,4.528976e+01,4.786301e+01,5.058247e+01,5.345644e+01,5.649370e+01,5.970353e+01,6.309573e+01,6.668068e+01,7.046931e+01,7.447320e+01,7.870458e+01,8.317638e+01,8.790225e+01,9.289664e+01,9.817479e+01,1.037528e+02,1.096478e+02,1.158777e+02,1.224616e+02,1.294196e+02,1.367729e+02,1.445440e+02,1.527566e+02,1.614359e+02,1.706082e+02,1.803018e+02,1.905461e+02,2.013724e+02,2.128139e+02,2.249055e+02,2.376840e+02,2.511886e+02,2.654606e+02,2.805434e+02,2.964831e+02,3.133286e+02,3.311311e+02,3.499452e+02,3.698282e+02,3.908409e+02,4.130475e+02,4.365158e+02,4.613176e+02,4.875285e+02,5.152286e+02,5.445027e+02,5.754399e+02,6.081350e+02,6.426877e+02,6.792036e+02,7.177943e+02,7.585776e+02,8.016781e+02,8.472274e+02,8.953648e+02,9.462372e+02,], [0.000000e+00,0.000000e+00,0.000000e+00,0.000000e+00,0.000000e+00,0.000000e+00,0.000000e+00,0.000000e+00,0.000000e+00,0.000000e+00,0.000000e+00,0.000000e+00,0.000000e+00,0.000000e+00,0.000000e+00,0.000000e+00,0.000000e+00,0.000000e+00,0.000000e+00,3.158547e-04,0.000000e+00,0.000000e+00,0.000000e+00,0.000000e+00,0.000000e+00,0.000000e+00,0.000000e+00,0.000000e+00,0.000000e+00,0.000000e+00,0.000000e+00,0.000000e+00,0.000000e+00,0.000000e+00,0.000000e+00,0.000000e+00,0.000000e+00,0.000000e+00,0.000000e+00,0.000000e+00,0.000000e+00,0.000000e+00,0.000000e+00,0.000000e+00,0.000000e+00,0.000000e+00,0.000000e+00,1.579274e-04,0.000000e+00,0.000000e+00,0.000000e+00,0.000000e+00,0.000000e+00,1.793434e-04,0.000000e+00,0.000000e+00,1.793434e-04,0.000000e+00,0.000000e+00,0.000000e+00,0.000000e+00,0.000000e+00,0.000000e+00,3.372708e-04,1.579274e-04,0.000000e+00,0.000000e+00,1.793434e-04,0.000000e+00,1.579274e-04,1.793434e-04,3.372708e-04,0.000000e+00,0.000000e+00,0.000000e+00,5.166142e-04,0.000000e+00,1.579274e-04,1.579274e-04,1.579274e-04,0.000000e+00,0.000000e+00,0.000000e+00,0.000000e+00,0.000000e+00,1.793434e-04,0.000000e+00,0.000000e+00,1.579274e-04,1.793434e-04,1.793434e-04,1.793434e-04,3.372708e-04,0.000000e+00,0.000000e+00,0.000000e+00,5.166142e-04,0.000000e+00,1.793434e-04,3.586868e-04,1.793434e-04,3.586868e-04,3.586868e-04,3.372708e-04,7.173737e-04,5.380303e-04,1.076061e-03,5.380303e-04,7.173737e-04,1.076061e-03,7.173737e-04,1.434747e-03,1.054644e-03,2.152121e-03,1.972778e-03,4.304242e-03,2.331464e-03,2.869495e-03,5.358887e-03,7.891111e-03,7.690351e-03,7.668935e-03,8.429141e-03,1.392454e-02,1.264772e-02,1.459908e-02,1.722498e-02,1.699479e-02,1.818595e-02,2.107686e-02,2.155064e-02,2.536770e-02,2.618677e-02,2.288632e-02,2.856908e-02,3.046421e-02,3.412334e-02,2.580128e-02,3.360935e-02,3.063278e-02,3.199526e-02,3.219064e-02,3.301772e-02,3.309800e-02,3.220128e-02,3.351555e-02,3.485924e-02,3.313006e-02,2.982160e-02,3.250636e-02,3.074236e-02,2.519349e-02,2.308420e-02,1.875591e-02,2.208040e-02,1.695446e-02,1.260476e-02,1.235315e-02,1.021443e-02,8.886765e-03,8.233639e-03,5.498027e-03,3.265628e-03,3.632329e-03,3.474402e-03,1.737201e-03,6.317095e-04,1.421346e-03,1.421346e-03,9.475642e-04,9.475642e-04,0.000000e+00,4.737821e-04,7.896368e-04,3.158547e-04,0.000000e+00,3.158547e-04,1.579274e-04,0.000000e+00,1.579274e-04,1.579274e-04,0.000000e+00,0.000000e+00,0.000000e+00,0.000000e+00,0.000000e+00,0.000000e+00,0.000000e+00,0.000000e+00,0.000000e+00,0.000000e+00,0.000000e+00,0.000000e+00,0.000000e+00,0.000000e+00,0.000000e+00,0.000000e+00,0.000000e+00,1.579274e-04,0.000000e+00,0.000000e+00,0.000000e+00,0.000000e+00,0.000000e+00,0.000000e+00,0.000000e+00,0.000000e+00,0.000000e+00,0.000000e+00,0.000000e+00,0.000000e+00,0.000000e+00,0.000000e+00,0.000000e+00,0.000000e+00,0.000000e+00,0.000000e+00,0.000000e+00,0.000000e+00,0.000000e+00,0.000000e+00,0.000000e+00,0.000000e+00,0.000000e+00,0.000000e+00,0.000000e+00,0.000000e+00,0.000000e+00,0.000000e+00,0.000000e+00,0.000000e+00,0.000000e+00,0.000000e+00,0.000000e+00,0.000000e+00,0.000000e+00,0.000000e+00,0.000000e+00,0.000000e+00,0.000000e+00,0.000000e+00,0.000000e+00,0.000000e+00,0.000000e+00,0.000000e+00,0.000000e+00,0.000000e+00,0.000000e+00,0.000000e+00,0.000000e+00,])
ax[5].plot([1.000000e-03,1.056818e-03,1.116863e-03,1.180321e-03,1.247384e-03,1.318257e-03,1.393157e-03,1.472313e-03,1.555966e-03,1.644372e-03,1.737801e-03,1.836538e-03,1.940886e-03,2.051162e-03,2.167704e-03,2.290868e-03,2.421029e-03,2.558586e-03,2.703958e-03,2.857591e-03,3.019952e-03,3.191538e-03,3.372873e-03,3.564511e-03,3.767038e-03,3.981072e-03,4.207266e-03,4.446313e-03,4.698941e-03,4.965923e-03,5.248075e-03,5.546257e-03,5.861382e-03,6.194411e-03,6.546362e-03,6.918310e-03,7.311391e-03,7.726806e-03,8.165824e-03,8.629785e-03,9.120108e-03,9.638290e-03,1.018591e-02,1.076465e-02,1.137627e-02,1.202264e-02,1.270574e-02,1.342765e-02,1.419058e-02,1.499685e-02,1.584893e-02,1.674943e-02,1.770109e-02,1.870682e-02,1.976970e-02,2.089296e-02,2.208005e-02,2.333458e-02,2.466039e-02,2.606154e-02,2.754229e-02,2.910717e-02,3.076097e-02,3.250873e-02,3.435579e-02,3.630781e-02,3.837072e-02,4.055085e-02,4.285485e-02,4.528976e-02,4.786301e-02,5.058247e-02,5.345644e-02,5.649370e-02,5.970353e-02,6.309573e-02,6.668068e-02,7.046931e-02,7.447320e-02,7.870458e-02,8.317638e-02,8.790225e-02,9.289664e-02,9.817479e-02,1.037528e-01,1.096478e-01,1.158777e-01,1.224616e-01,1.294196e-01,1.367729e-01,1.445440e-01,1.527566e-01,1.614359e-01,1.706082e-01,1.803018e-01,1.905461e-01,2.013724e-01,2.128139e-01,2.249055e-01,2.376840e-01,2.511886e-01,2.654606e-01,2.805434e-01,2.964831e-01,3.133286e-01,3.311311e-01,3.499452e-01,3.698282e-01,3.908409e-01,4.130475e-01,4.365158e-01,4.613176e-01,4.875285e-01,5.152286e-01,5.445027e-01,5.754399e-01,6.081350e-01,6.426877e-01,6.792036e-01,7.177943e-01,7.585776e-01,8.016781e-01,8.472274e-01,8.953648e-01,9.462372e-01,1.000000e+00,1.056818e+00,1.116863e+00,1.180321e+00,1.247384e+00,1.318257e+00,1.393157e+00,1.472313e+00,1.555966e+00,1.644372e+00,1.737801e+00,1.836538e+00,1.940886e+00,2.051162e+00,2.167704e+00,2.290868e+00,2.421029e+00,2.558586e+00,2.703958e+00,2.857591e+00,3.019952e+00,3.191538e+00,3.372873e+00,3.564511e+00,3.767038e+00,3.981072e+00,4.207266e+00,4.446313e+00,4.698941e+00,4.965923e+00,5.248075e+00,5.546257e+00,5.861382e+00,6.194411e+00,6.546362e+00,6.918310e+00,7.311391e+00,7.726806e+00,8.165824e+00,8.629785e+00,9.120108e+00,9.638290e+00,1.018591e+01,1.076465e+01,1.137627e+01,1.202264e+01,1.270574e+01,1.342765e+01,1.419058e+01,1.499685e+01,1.584893e+01,1.674943e+01,1.770109e+01,1.870682e+01,1.976970e+01,2.089296e+01,2.208005e+01,2.333458e+01,2.466039e+01,2.606154e+01,2.754229e+01,2.910717e+01,3.076097e+01,3.250873e+01,3.435579e+01,3.630781e+01,3.837072e+01,4.055085e+01,4.285485e+01,4.528976e+01,4.786301e+01,5.058247e+01,5.345644e+01,5.649370e+01,5.970353e+01,6.309573e+01,6.668068e+01,7.046931e+01,7.447320e+01,7.870458e+01,8.317638e+01,8.790225e+01,9.289664e+01,9.817479e+01,1.037528e+02,1.096478e+02,1.158777e+02,1.224616e+02,1.294196e+02,1.367729e+02,1.445440e+02,1.527566e+02,1.614359e+02,1.706082e+02,1.803018e+02,1.905461e+02,2.013724e+02,2.128139e+02,2.249055e+02,2.376840e+02,2.511886e+02,2.654606e+02,2.805434e+02,2.964831e+02,3.133286e+02,3.311311e+02,3.499452e+02,3.698282e+02,3.908409e+02,4.130475e+02,4.365158e+02,4.613176e+02,4.875285e+02,5.152286e+02,5.445027e+02,5.754399e+02,6.081350e+02,6.426877e+02,6.792036e+02,7.177943e+02,7.585776e+02,8.016781e+02,8.472274e+02,8.953648e+02,9.462372e+02,], [0.000000e+00,0.000000e+00,0.000000e+00,0.000000e+00,0.000000e+00,0.000000e+00,0.000000e+00,0.000000e+00,0.000000e+00,0.000000e+00,0.000000e+00,0.000000e+00,0.000000e+00,0.000000e+00,0.000000e+00,0.000000e+00,0.000000e+00,0.000000e+00,0.000000e+00,9.610787e-03,0.000000e+00,0.000000e+00,0.000000e+00,0.000000e+00,0.000000e+00,0.000000e+00,0.000000e+00,0.000000e+00,0.000000e+00,0.000000e+00,0.000000e+00,6.436266e-03,0.000000e+00,0.000000e+00,0.000000e+00,0.000000e+00,0.000000e+00,0.000000e+00,7.625720e-03,0.000000e+00,0.000000e+00,0.000000e+00,0.000000e+00,9.090070e-03,0.000000e+00,0.000000e+00,0.000000e+00,5.601005e-03,0.000000e+00,3.832685e-04,5.188662e-03,0.000000e+00,0.000000e+00,7.940265e-03,3.832685e-04,0.000000e+00,7.379900e-03,3.832685e-04,7.517348e-03,7.665369e-04,1.078967e-02,1.006278e-02,3.832685e-04,8.392257e-03,6.996631e-03,3.832685e-04,8.981698e-03,5.846826e-03,9.816958e-03,1.121258e-02,7.969340e-03,8.215161e-03,1.256856e-02,9.462765e-03,1.131038e-02,2.040045e-02,7.379900e-03,9.816958e-03,2.237495e-02,2.199168e-02,1.489725e-02,2.122514e-02,2.449746e-02,2.299346e-02,2.153968e-02,3.170026e-02,2.324986e-02,1.926915e-02,2.952753e-02,3.015661e-02,3.392058e-02,3.000859e-02,2.814247e-02,3.302452e-02,3.135400e-02,2.605696e-02,2.400317e-02,2.330536e-02,2.207625e-02,2.255732e-02,1.984537e-02,2.309919e-02,2.046388e-02,1.457741e-02,1.609991e-02,1.270071e-02,1.208220e-02,1.027423e-02,1.052005e-02,9.666289e-03,6.079425e-03,7.876820e-03,6.325245e-03,5.735805e-03,4.282029e-03,4.459126e-03,2.896977e-03,1.168306e-03,1.866119e-03,1.659947e-03,1.699597e-03,6.185150e-04,1.591224e-03,1.385052e-03,4.123433e-04,1.493425e-03,1.041432e-03,2.082865e-03,1.041432e-03,1.001783e-03,2.748955e-04,1.247604e-03,5.207162e-04,3.436194e-04,7.268879e-04,5.207162e-04,5.207162e-04,4.519924e-04,8.352608e-04,5.207162e-04,9.039847e-04,6.872389e-05,1.374478e-04,3.832685e-04,6.872389e-05,3.832685e-04,4.519924e-04,6.872389e-05,6.872389e-05,0.000000e+00,0.000000e+00,3.832685e-04,4.519924e-04,3.832685e-04,0.000000e+00,0.000000e+00,0.000000e+00,0.000000e+00,0.000000e+00,0.000000e+00,0.000000e+00,0.000000e+00,0.000000e+00,6.872389e-05,0.000000e+00,0.000000e+00,0.000000e+00,0.000000e+00,0.000000e+00,0.000000e+00,0.000000e+00,0.000000e+00,0.000000e+00,0.000000e+00,0.000000e+00,0.000000e+00,0.000000e+00,0.000000e+00,0.000000e+00,0.000000e+00,0.000000e+00,0.000000e+00,0.000000e+00,0.000000e+00,0.000000e+00,0.000000e+00,0.000000e+00,0.000000e+00,0.000000e+00,0.000000e+00,0.000000e+00,0.000000e+00,0.000000e+00,0.000000e+00,0.000000e+00,0.000000e+00,0.000000e+00,0.000000e+00,0.000000e+00,0.000000e+00,0.000000e+00,0.000000e+00,0.000000e+00,0.000000e+00,0.000000e+00,0.000000e+00,0.000000e+00,0.000000e+00,0.000000e+00,0.000000e+00,0.000000e+00,0.000000e+00,0.000000e+00,0.000000e+00,0.000000e+00,0.000000e+00,0.000000e+00,0.000000e+00,0.000000e+00,0.000000e+00,0.000000e+00,0.000000e+00,0.000000e+00,0.000000e+00,0.000000e+00,0.000000e+00,0.000000e+00,0.000000e+00,0.000000e+00,0.000000e+00,0.000000e+00,0.000000e+00,0.000000e+00,0.000000e+00,0.000000e+00,0.000000e+00,0.000000e+00,0.000000e+00,0.000000e+00,0.000000e+00,0.000000e+00,0.000000e+00,0.000000e+00,0.000000e+00,0.000000e+00,0.000000e+00,0.000000e+00,0.000000e+00,0.000000e+00,0.000000e+00,])
ax[6].plot([1.000000e-03,1.056818e-03,1.116863e-03,1.180321e-03,1.247384e-03,1.318257e-03,1.393157e-03,1.472313e-03,1.555966e-03,1.644372e-03,1.737801e-03,1.836538e-03,1.940886e-03,2.051162e-03,2.167704e-03,2.290868e-03,2.421029e-03,2.558586e-03,2.703958e-03,2.857591e-03,3.019952e-03,3.191538e-03,3.372873e-03,3.564511e-03,3.767038e-03,3.981072e-03,4.207266e-03,4.446313e-03,4.698941e-03,4.965923e-03,5.248075e-03,5.546257e-03,5.861382e-03,6.194411e-03,6.546362e-03,6.918310e-03,7.311391e-03,7.726806e-03,8.165824e-03,8.629785e-03,9.120108e-03,9.638290e-03,1.018591e-02,1.076465e-02,1.137627e-02,1.202264e-02,1.270574e-02,1.342765e-02,1.419058e-02,1.499685e-02,1.584893e-02,1.674943e-02,1.770109e-02,1.870682e-02,1.976970e-02,2.089296e-02,2.208005e-02,2.333458e-02,2.466039e-02,2.606154e-02,2.754229e-02,2.910717e-02,3.076097e-02,3.250873e-02,3.435579e-02,3.630781e-02,3.837072e-02,4.055085e-02,4.285485e-02,4.528976e-02,4.786301e-02,5.058247e-02,5.345644e-02,5.649370e-02,5.970353e-02,6.309573e-02,6.668068e-02,7.046931e-02,7.447320e-02,7.870458e-02,8.317638e-02,8.790225e-02,9.289664e-02,9.817479e-02,1.037528e-01,1.096478e-01,1.158777e-01,1.224616e-01,1.294196e-01,1.367729e-01,1.445440e-01,1.527566e-01,1.614359e-01,1.706082e-01,1.803018e-01,1.905461e-01,2.013724e-01,2.128139e-01,2.249055e-01,2.376840e-01,2.511886e-01,2.654606e-01,2.805434e-01,2.964831e-01,3.133286e-01,3.311311e-01,3.499452e-01,3.698282e-01,3.908409e-01,4.130475e-01,4.365158e-01,4.613176e-01,4.875285e-01,5.152286e-01,5.445027e-01,5.754399e-01,6.081350e-01,6.426877e-01,6.792036e-01,7.177943e-01,7.585776e-01,8.016781e-01,8.472274e-01,8.953648e-01,9.462372e-01,1.000000e+00,1.056818e+00,1.116863e+00,1.180321e+00,1.247384e+00,1.318257e+00,1.393157e+00,1.472313e+00,1.555966e+00,1.644372e+00,1.737801e+00,1.836538e+00,1.940886e+00,2.051162e+00,2.167704e+00,2.290868e+00,2.421029e+00,2.558586e+00,2.703958e+00,2.857591e+00,3.019952e+00,3.191538e+00,3.372873e+00,3.564511e+00,3.767038e+00,3.981072e+00,4.207266e+00,4.446313e+00,4.698941e+00,4.965923e+00,5.248075e+00,5.546257e+00,5.861382e+00,6.194411e+00,6.546362e+00,6.918310e+00,7.311391e+00,7.726806e+00,8.165824e+00,8.629785e+00,9.120108e+00,9.638290e+00,1.018591e+01,1.076465e+01,1.137627e+01,1.202264e+01,1.270574e+01,1.342765e+01,1.419058e+01,1.499685e+01,1.584893e+01,1.674943e+01,1.770109e+01,1.870682e+01,1.976970e+01,2.089296e+01,2.208005e+01,2.333458e+01,2.466039e+01,2.606154e+01,2.754229e+01,2.910717e+01,3.076097e+01,3.250873e+01,3.435579e+01,3.630781e+01,3.837072e+01,4.055085e+01,4.285485e+01,4.528976e+01,4.786301e+01,5.058247e+01,5.345644e+01,5.649370e+01,5.970353e+01,6.309573e+01,6.668068e+01,7.046931e+01,7.447320e+01,7.870458e+01,8.317638e+01,8.790225e+01,9.289664e+01,9.817479e+01,1.037528e+02,1.096478e+02,1.158777e+02,1.224616e+02,1.294196e+02,1.367729e+02,1.445440e+02,1.527566e+02,1.614359e+02,1.706082e+02,1.803018e+02,1.905461e+02,2.013724e+02,2.128139e+02,2.249055e+02,2.376840e+02,2.511886e+02,2.654606e+02,2.805434e+02,2.964831e+02,3.133286e+02,3.311311e+02,3.499452e+02,3.698282e+02,3.908409e+02,4.130475e+02,4.365158e+02,4.613176e+02,4.875285e+02,5.152286e+02,5.445027e+02,5.754399e+02,6.081350e+02,6.426877e+02,6.792036e+02,7.177943e+02,7.585776e+02,8.016781e+02,8.472274e+02,8.953648e+02,9.462372e+02,], [0.000000e+00,0.000000e+00,0.000000e+00,0.000000e+00,0.000000e+00,0.000000e+00,0.000000e+00,0.000000e+00,0.000000e+00,0.000000e+00,0.000000e+00,0.000000e+00,0.000000e+00,0.000000e+00,0.000000e+00,0.000000e+00,0.000000e+00,0.000000e+00,0.000000e+00,1.074401e-02,0.000000e+00,0.000000e+00,0.000000e+00,0.000000e+00,0.000000e+00,0.000000e+00,0.000000e+00,0.000000e+00,0.000000e+00,0.000000e+00,0.000000e+00,9.591066e-03,0.000000e+00,0.000000e+00,0.000000e+00,3.711044e-04,0.000000e+00,0.000000e+00,9.526212e-03,0.000000e+00,0.000000e+00,3.711044e-04,0.000000e+00,9.832462e-03,0.000000e+00,0.000000e+00,0.000000e+00,1.110791e-02,0.000000e+00,5.404432e-04,5.912448e-03,0.000000e+00,7.422089e-04,1.303549e-02,1.653757e-03,0.000000e+00,8.985769e-03,9.115476e-04,8.243560e-03,3.386775e-04,1.405152e-02,1.054224e-02,9.115476e-04,1.060710e-02,1.215637e-02,1.282652e-03,1.300306e-02,1.053504e-02,1.259953e-02,1.735904e-02,1.101063e-02,1.192218e-02,1.526932e-02,1.597190e-02,1.830301e-02,2.479553e-02,1.084129e-02,1.631058e-02,2.604576e-02,2.068096e-02,1.685822e-02,2.850658e-02,2.837687e-02,2.604576e-02,2.793371e-02,3.756440e-02,2.766709e-02,2.081066e-02,2.915871e-02,3.246622e-02,3.119077e-02,2.841650e-02,2.696451e-02,2.777878e-02,2.376148e-02,2.584399e-02,1.868852e-02,1.760764e-02,2.195641e-02,1.713205e-02,1.611601e-02,1.723653e-02,9.065030e-03,5.411636e-03,8.719149e-03,7.332012e-03,5.847594e-03,6.283553e-03,3.112951e-03,2.911186e-03,3.613764e-03,2.468023e-03,1.556476e-03,2.871555e-03,1.048459e-03,3.444425e-03,1.080886e-03,1.113313e-03,1.080886e-03,1.451991e-03,1.250225e-03,1.484418e-03,1.451991e-03,7.097819e-04,7.422089e-04,8.791207e-04,7.097819e-04,1.419564e-03,1.080886e-03,5.404432e-04,0.000000e+00,3.386775e-04,1.282652e-03,3.711044e-04,1.693387e-04,5.404432e-04,5.404432e-04,9.115476e-04,3.386775e-04,1.693387e-04,3.386775e-04,0.000000e+00,0.000000e+00,1.693387e-04,0.000000e+00,1.693387e-04,1.693387e-04,0.000000e+00,0.000000e+00,3.711044e-04,0.000000e+00,1.693387e-04,1.693387e-04,5.404432e-04,0.000000e+00,0.000000e+00,0.000000e+00,3.711044e-04,0.000000e+00,0.000000e+00,0.000000e+00,0.000000e+00,0.000000e+00,0.000000e+00,0.000000e+00,0.000000e+00,0.000000e+00,0.000000e+00,0.000000e+00,0.000000e+00,0.000000e+00,0.000000e+00,0.000000e+00,0.000000e+00,0.000000e+00,0.000000e+00,0.000000e+00,0.000000e+00,0.000000e+00,0.000000e+00,0.000000e+00,0.000000e+00,0.000000e+00,0.000000e+00,0.000000e+00,0.000000e+00,0.000000e+00,0.000000e+00,0.000000e+00,0.000000e+00,0.000000e+00,0.000000e+00,0.000000e+00,0.000000e+00,0.000000e+00,0.000000e+00,0.000000e+00,0.000000e+00,0.000000e+00,0.000000e+00,0.000000e+00,0.000000e+00,0.000000e+00,0.000000e+00,0.000000e+00,0.000000e+00,0.000000e+00,0.000000e+00,0.000000e+00,0.000000e+00,0.000000e+00,0.000000e+00,0.000000e+00,0.000000e+00,0.000000e+00,0.000000e+00,0.000000e+00,0.000000e+00,0.000000e+00,0.000000e+00,0.000000e+00,0.000000e+00,0.000000e+00,0.000000e+00,0.000000e+00,0.000000e+00,0.000000e+00,0.000000e+00,0.000000e+00,0.000000e+00,0.000000e+00,0.000000e+00,0.000000e+00,0.000000e+00,0.000000e+00,0.000000e+00,0.000000e+00,0.000000e+00,0.000000e+00,0.000000e+00,0.000000e+00,0.000000e+00,0.000000e+00,0.000000e+00,0.000000e+00,0.000000e+00,0.000000e+00,0.000000e+00,0.000000e+00,0.000000e+00,])
ax[7].plot([1.000000e-03,1.056818e-03,1.116863e-03,1.180321e-03,1.247384e-03,1.318257e-03,1.393157e-03,1.472313e-03,1.555966e-03,1.644372e-03,1.737801e-03,1.836538e-03,1.940886e-03,2.051162e-03,2.167704e-03,2.290868e-03,2.421029e-03,2.558586e-03,2.703958e-03,2.857591e-03,3.019952e-03,3.191538e-03,3.372873e-03,3.564511e-03,3.767038e-03,3.981072e-03,4.207266e-03,4.446313e-03,4.698941e-03,4.965923e-03,5.248075e-03,5.546257e-03,5.861382e-03,6.194411e-03,6.546362e-03,6.918310e-03,7.311391e-03,7.726806e-03,8.165824e-03,8.629785e-03,9.120108e-03,9.638290e-03,1.018591e-02,1.076465e-02,1.137627e-02,1.202264e-02,1.270574e-02,1.342765e-02,1.419058e-02,1.499685e-02,1.584893e-02,1.674943e-02,1.770109e-02,1.870682e-02,1.976970e-02,2.089296e-02,2.208005e-02,2.333458e-02,2.466039e-02,2.606154e-02,2.754229e-02,2.910717e-02,3.076097e-02,3.250873e-02,3.435579e-02,3.630781e-02,3.837072e-02,4.055085e-02,4.285485e-02,4.528976e-02,4.786301e-02,5.058247e-02,5.345644e-02,5.649370e-02,5.970353e-02,6.309573e-02,6.668068e-02,7.046931e-02,7.447320e-02,7.870458e-02,8.317638e-02,8.790225e-02,9.289664e-02,9.817479e-02,1.037528e-01,1.096478e-01,1.158777e-01,1.224616e-01,1.294196e-01,1.367729e-01,1.445440e-01,1.527566e-01,1.614359e-01,1.706082e-01,1.803018e-01,1.905461e-01,2.013724e-01,2.128139e-01,2.249055e-01,2.376840e-01,2.511886e-01,2.654606e-01,2.805434e-01,2.964831e-01,3.133286e-01,3.311311e-01,3.499452e-01,3.698282e-01,3.908409e-01,4.130475e-01,4.365158e-01,4.613176e-01,4.875285e-01,5.152286e-01,5.445027e-01,5.754399e-01,6.081350e-01,6.426877e-01,6.792036e-01,7.177943e-01,7.585776e-01,8.016781e-01,8.472274e-01,8.953648e-01,9.462372e-01,1.000000e+00,1.056818e+00,1.116863e+00,1.180321e+00,1.247384e+00,1.318257e+00,1.393157e+00,1.472313e+00,1.555966e+00,1.644372e+00,1.737801e+00,1.836538e+00,1.940886e+00,2.051162e+00,2.167704e+00,2.290868e+00,2.421029e+00,2.558586e+00,2.703958e+00,2.857591e+00,3.019952e+00,3.191538e+00,3.372873e+00,3.564511e+00,3.767038e+00,3.981072e+00,4.207266e+00,4.446313e+00,4.698941e+00,4.965923e+00,5.248075e+00,5.546257e+00,5.861382e+00,6.194411e+00,6.546362e+00,6.918310e+00,7.311391e+00,7.726806e+00,8.165824e+00,8.629785e+00,9.120108e+00,9.638290e+00,1.018591e+01,1.076465e+01,1.137627e+01,1.202264e+01,1.270574e+01,1.342765e+01,1.419058e+01,1.499685e+01,1.584893e+01,1.674943e+01,1.770109e+01,1.870682e+01,1.976970e+01,2.089296e+01,2.208005e+01,2.333458e+01,2.466039e+01,2.606154e+01,2.754229e+01,2.910717e+01,3.076097e+01,3.250873e+01,3.435579e+01,3.630781e+01,3.837072e+01,4.055085e+01,4.285485e+01,4.528976e+01,4.786301e+01,5.058247e+01,5.345644e+01,5.649370e+01,5.970353e+01,6.309573e+01,6.668068e+01,7.046931e+01,7.447320e+01,7.870458e+01,8.317638e+01,8.790225e+01,9.289664e+01,9.817479e+01,1.037528e+02,1.096478e+02,1.158777e+02,1.224616e+02,1.294196e+02,1.367729e+02,1.445440e+02,1.527566e+02,1.614359e+02,1.706082e+02,1.803018e+02,1.905461e+02,2.013724e+02,2.128139e+02,2.249055e+02,2.376840e+02,2.511886e+02,2.654606e+02,2.805434e+02,2.964831e+02,3.133286e+02,3.311311e+02,3.499452e+02,3.698282e+02,3.908409e+02,4.130475e+02,4.365158e+02,4.613176e+02,4.875285e+02,5.152286e+02,5.445027e+02,5.754399e+02,6.081350e+02,6.426877e+02,6.792036e+02,7.177943e+02,7.585776e+02,8.016781e+02,8.472274e+02,8.953648e+02,9.462372e+02,], [0.000000e+00,0.000000e+00,0.000000e+00,0.000000e+00,0.000000e+00,0.000000e+00,0.000000e+00,0.000000e+00,0.000000e+00,0.000000e+00,0.000000e+00,0.000000e+00,0.000000e+00,0.000000e+00,0.000000e+00,0.000000e+00,0.000000e+00,0.000000e+00,0.000000e+00,9.004233e-04,0.000000e+00,0.000000e+00,0.000000e+00,0.000000e+00,0.000000e+00,0.000000e+00,0.000000e+00,0.000000e+00,0.000000e+00,0.000000e+00,0.000000e+00,1.500705e-03,0.000000e+00,0.000000e+00,0.000000e+00,0.000000e+00,0.000000e+00,0.000000e+00,7.503527e-04,0.000000e+00,0.000000e+00,0.000000e+00,0.000000e+00,6.002822e-04,0.000000e+00,0.000000e+00,0.000000e+00,1.350635e-03,0.000000e+00,0.000000e+00,6.584783e-04,0.000000e+00,0.000000e+00,8.085488e-04,0.000000e+00,0.000000e+00,1.050494e-03,0.000000e+00,1.350635e-03,0.000000e+00,1.800847e-03,1.258760e-03,0.000000e+00,7.503527e-04,1.050494e-03,0.000000e+00,1.200564e-03,1.050494e-03,1.558902e-03,1.050494e-03,1.500705e-03,1.408831e-03,1.500705e-03,2.667591e-03,2.100988e-03,3.117803e-03,1.258760e-03,1.975435e-03,4.710383e-03,4.918650e-03,2.401129e-03,5.126916e-03,5.160595e-03,6.269285e-03,4.560313e-03,6.869567e-03,4.318367e-03,6.293802e-03,8.820484e-03,9.145143e-03,9.203339e-03,1.049578e-02,7.469849e-03,1.268864e-02,1.197197e-02,1.295510e-02,1.390456e-02,1.405463e-02,1.409747e-02,1.723063e-02,1.612194e-02,1.381269e-02,1.747258e-02,1.946337e-02,2.173894e-02,1.975435e-02,1.777891e-02,2.009436e-02,2.083556e-02,1.917562e-02,2.074988e-02,2.341747e-02,2.294894e-02,2.208219e-02,2.557989e-02,2.471314e-02,2.277138e-02,2.046213e-02,2.635179e-02,2.152798e-02,2.515123e-02,3.113276e-02,2.387711e-02,2.321863e-02,2.547589e-02,2.303488e-02,2.496748e-02,2.327683e-02,1.830295e-02,1.967810e-02,1.538721e-02,1.521263e-02,1.071347e-02,1.303808e-02,1.178848e-02,8.422540e-03,6.131607e-03,6.398070e-03,3.482337e-03,4.465474e-03,3.215874e-03,2.649270e-03,3.007607e-03,3.540533e-03,1.816204e-03,1.249600e-03,1.816204e-03,1.191404e-03,1.191404e-03,6.247999e-04,2.082666e-04,6.247999e-04,5.666038e-04,2.082666e-04,2.082666e-04,0.000000e+00,0.000000e+00,2.082666e-04,2.082666e-04,0.000000e+00,2.082666e-04,0.000000e+00,0.000000e+00,1.500705e-04,0.000000e+00,0.000000e+00,0.000000e+00,2.082666e-04,0.000000e+00,0.000000e+00,0.000000e+00,0.000000e+00,0.000000e+00,0.000000e+00,0.000000e+00,0.000000e+00,0.000000e+00,0.000000e+00,0.000000e+00,0.000000e+00,0.000000e+00,0.000000e+00,0.000000e+00,0.000000e+00,0.000000e+00,0.000000e+00,0.000000e+00,0.000000e+00,0.000000e+00,0.000000e+00,0.000000e+00,0.000000e+00,0.000000e+00,0.000000e+00,0.000000e+00,0.000000e+00,0.000000e+00,0.000000e+00,0.000000e+00,0.000000e+00,0.000000e+00,0.000000e+00,0.000000e+00,0.000000e+00,0.000000e+00,0.000000e+00,0.000000e+00,0.000000e+00,0.000000e+00,0.000000e+00,0.000000e+00,0.000000e+00,0.000000e+00,0.000000e+00,0.000000e+00,0.000000e+00,0.000000e+00,0.000000e+00,0.000000e+00,0.000000e+00,0.000000e+00,0.000000e+00,0.000000e+00,0.000000e+00,0.000000e+00,0.000000e+00,0.000000e+00,0.000000e+00,0.000000e+00,0.000000e+00,0.000000e+00,0.000000e+00,0.000000e+00,0.000000e+00,0.000000e+00,0.000000e+00,0.000000e+00,0.000000e+00,0.000000e+00,0.000000e+00,0.000000e+00,0.000000e+00,0.000000e+00,0.000000e+00,0.000000e+00,0.000000e+00,0.000000e+00,0.000000e+00,0.000000e+00,0.000000e+00,])


plt.savefig("/workspace/experiments/hlm/parity3/cytometry_plot_$89_Q1_QacR.png", bbox_inches='tight')
